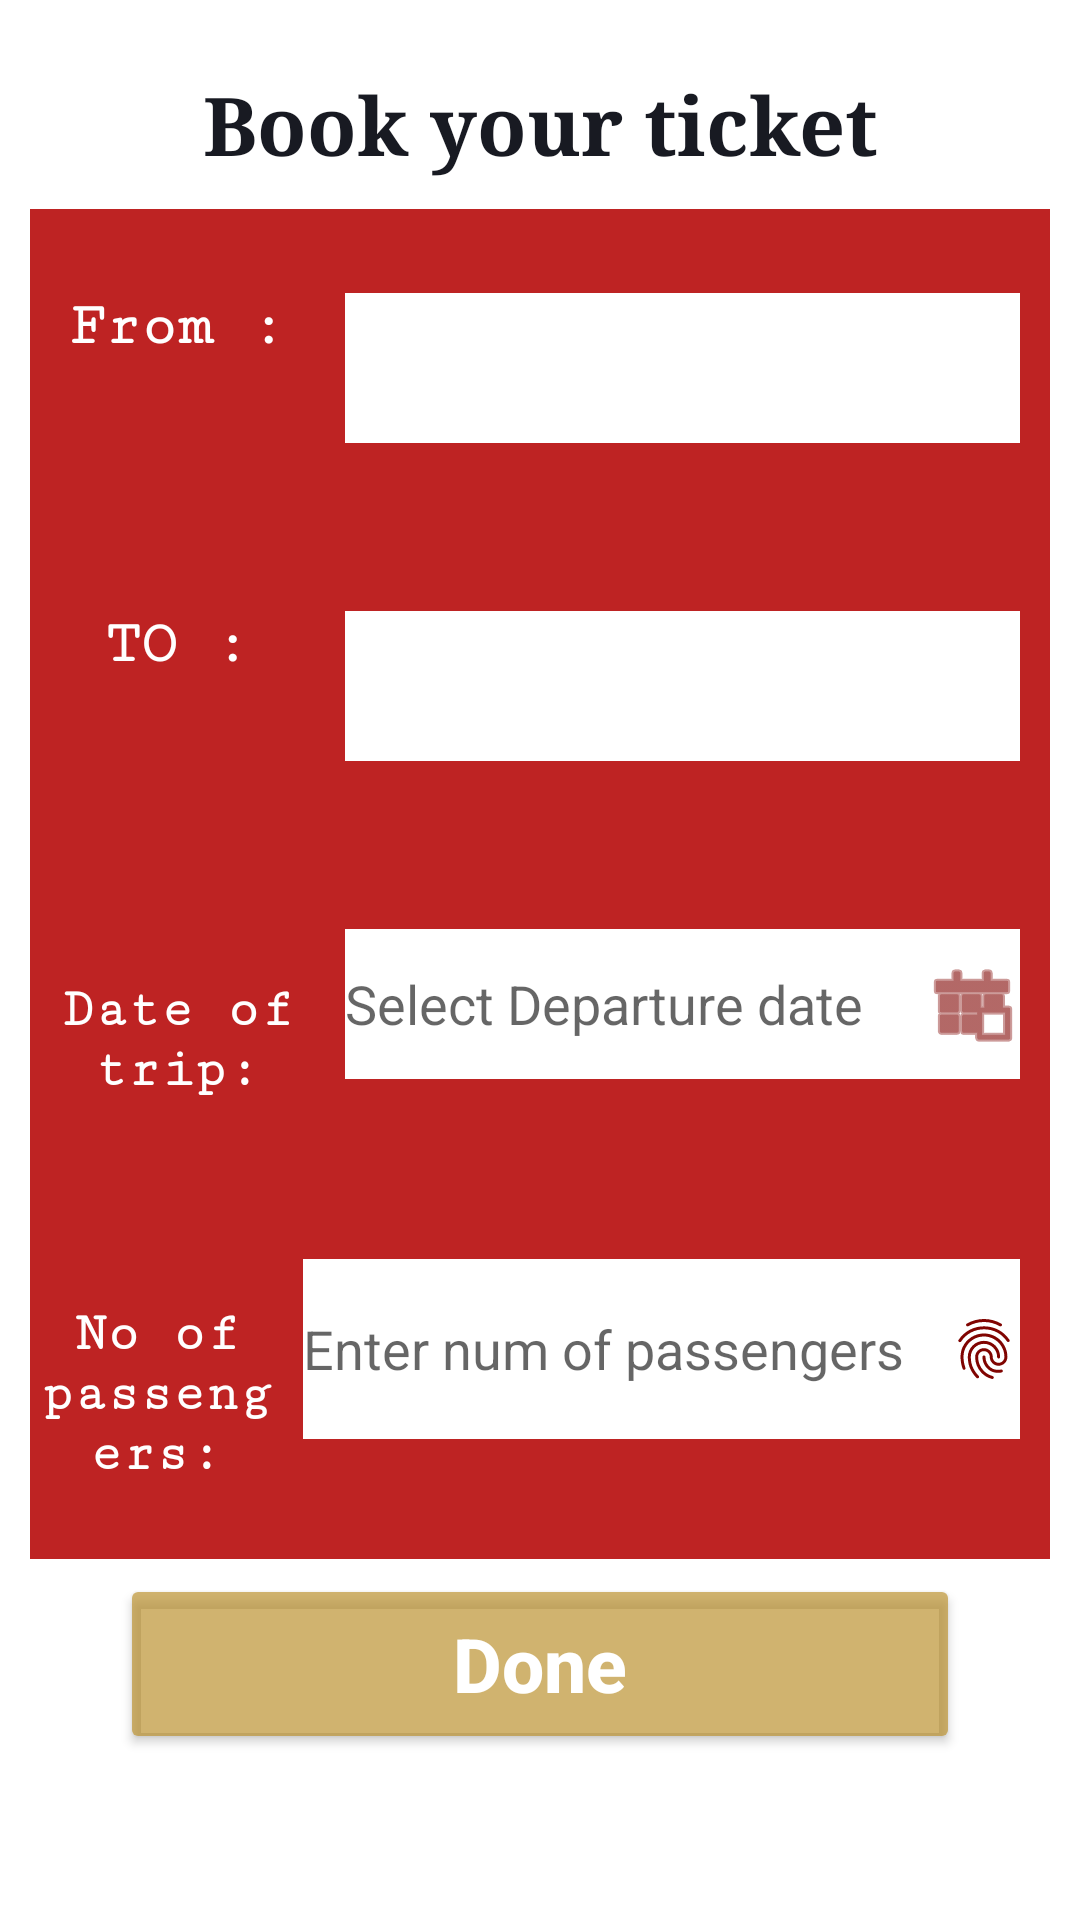

Produce the Android XML layout that renders to this screen, including the resource entries it uses.
<!-- AndroidManifest.xml: application theme Theme.TrainBooking -->
<!-- res/layout/activity_booking.xml -->
<?xml version="1.0" encoding="utf-8"?>
<RelativeLayout xmlns:android="http://schemas.android.com/apk/res/android"
    xmlns:app="http://schemas.android.com/apk/res-auto"
    xmlns:tools="http://schemas.android.com/tools"
    android:layout_width="match_parent"
    android:layout_height="match_parent"
    tools:context=".booking">

    <TextView
        android:id="@+id/t1"
        android:layout_width="match_parent"
        android:layout_height="wrap_content"
        android:layout_marginTop="23dp"
        android:cursorVisible="true"
        android:fontFamily="serif"
        android:gravity="center"
        android:text="Book your ticket"
        android:textAlignment="center"
        android:textColor="#181A22"
        android:textSize="27dp"
        android:textStyle="bold" />

    <ScrollView
        android:layout_width="match_parent"
        android:layout_height="match_parent">

        <LinearLayout
            android:layout_width="match_parent"
            android:layout_height="wrap_content"
            android:orientation="vertical" />
    </ScrollView>

    <LinearLayout
        android:id="@+id/l1"
        android:layout_width="match_parent"
        android:layout_height="450dp"
        android:layout_below="@+id/t1"
        android:layout_marginLeft="10dp"
        android:layout_marginTop="10dp"
        android:layout_marginRight="10dp"
        android:background="#F0BA1616"

        android:orientation="vertical">

        <LinearLayout
            android:id="@+id/l2"
            android:layout_width="match_parent"

            android:layout_height="wrap_content"
            android:layout_marginLeft="1dp"
            android:layout_marginTop="20dp"
            android:layout_marginRight="2dp"
            android:layout_marginBottom="10dp"
            android:orientation="horizontal">

            <TextView
                android:layout_width="80dp"
                android:layout_height="60dp"
                android:layout_margin="8dp"
                android:fontFamily="serif-monospace"
                android:text="From :"
                android:textAlignment="center"
                android:textColor="@color/white"
                android:textSize="20dp"
                android:textStyle="bold" />

            <Spinner
                android:id="@+id/sp"
                android:layout_width="match_parent"
                android:layout_height="50dp"
                android:layout_margin="8dp"
                android:dropDownWidth="wrap_content"

                android:background="@color/white" />
        </LinearLayout>

        <LinearLayout
            android:id="@+id/l3"
            android:layout_width="match_parent"

            android:layout_height="wrap_content"
            android:layout_marginLeft="1dp"
            android:layout_marginTop="20dp"
            android:layout_marginRight="2dp"
            android:layout_marginBottom="10dp"
            android:orientation="horizontal">

            <TextView
                android:layout_width="80dp"
                android:layout_height="60dp"
                android:layout_margin="8dp"
                android:fontFamily="serif-monospace"
                android:text="TO :"
                android:textAlignment="center"
                android:textColor="@color/white"
                android:textSize="20dp"
                android:textStyle="bold" />

            <Spinner
                android:id="@+id/sp1"
                android:layout_width="match_parent"
                android:layout_height="50dp"
                android:layout_margin="8dp"
                android:dropDownWidth="match_parent"
                android:background="@color/white" />
        </LinearLayout>

        <LinearLayout
            android:id="@+id/l4"
            android:layout_width="match_parent"

            android:layout_height="90dp"
            android:layout_marginLeft="1dp"
            android:layout_marginTop="20dp"
            android:layout_marginRight="2dp"
            android:layout_marginBottom="10dp"
            android:orientation="horizontal">

            <TextView
                android:layout_width="80dp"
                android:layout_height="60dp"
                android:layout_margin="8dp"
                android:fontFamily="serif-monospace"
                android:text="Date of trip:"
                android:textAlignment="center"
                android:textColor="@color/white"
                android:textSize="18dp"
                android:textStyle="bold" />

            <EditText
                android:id="@+id/ed1"
                android:layout_width="match_parent"
                android:layout_height="50dp"
                android:layout_margin="8dp"
                android:background="@color/white"
                android:drawableRight="@android:drawable/ic_menu_today"
                android:drawableTint="#800401"

                android:hint="Select Departure date" />


        </LinearLayout>

        <LinearLayout
            android:id="@+id/l5"
            android:layout_width="match_parent"

            android:layout_height="90dp"
            android:layout_marginLeft="1dp"
            android:layout_marginTop="10dp"
            android:layout_marginRight="2dp"
            android:layout_marginBottom="1dp"
            android:orientation="horizontal">

            <TextView
                android:layout_width="80dp"
                android:layout_height="wrap_content"
                android:layout_margin="1dp"
                android:fontFamily="serif-monospace"
                android:text="No of passengers:"
                android:textAlignment="center"
                android:textColor="@color/white"
                android:textSize="18dp"
                android:textStyle="bold" />

            <EditText
                android:id="@+id/ed2"
                android:layout_width="match_parent"
                android:layout_height="60dp"
                android:layout_margin="8dp"
                android:background="@color/white"
                android:drawableRight="?android:attr/fingerprintAuthDrawable"
                android:drawableTint="#800401"
                android:hint="Enter num of passengers" />

        </LinearLayout>

    </LinearLayout>

    <Button
        android:id="@+id/done"
        android:layout_width="0dp"
        android:layout_height="60dp"
        android:layout_below="@+id/l1"
        android:layout_alignParentStart="true"
        android:layout_alignParentEnd="true"
        android:layout_marginStart="40dp"
        android:layout_marginTop="5dp"
        android:layout_marginEnd="40dp"
        android:layout_marginBottom="40dp"
        android:backgroundTint="#ADBA902B"

        android:text="Done"
        android:textAllCaps="false"
        android:textColor="@color/white"
        android:textSize="25dp"
        android:textStyle="bold" />

    <Button
        android:id="@+id/cancel"
        android:layout_width="0dp"
        android:layout_height="60dp"
        android:layout_below="@+id/done"
        android:layout_alignParentStart="true"
        android:layout_alignParentEnd="true"
        android:layout_alignParentBottom="true"
        android:layout_centerHorizontal="true"
        android:layout_marginStart="40dp"
        android:layout_marginTop="0dp"
        android:layout_marginEnd="40dp"
        android:layout_marginBottom="32dp"
        android:backgroundTint="#7695B1"
        android:cursorVisible="true"
        android:padding="4dp"
        android:text="Cancel"
        android:textAlignment="center"
        android:textAllCaps="false"
        android:textColor="@color/black"
        android:textSize="20dp"
        android:textStyle="bold" />

</RelativeLayout>
<!-- resources referenced by this layout -->
<resources>
  <color name="black">#FF000000</color>
  <color name="white">#FFFFFFFF</color>
  <style name="Theme.TrainBooking" parent="Theme.MaterialComponents.DayNight.NoActionBar">
          
          <item name="colorPrimary">@color/purple_500</item>
          <item name="colorPrimaryVariant">@color/purple_700</item>
          <item name="colorOnPrimary">@color/white</item>
          
          <item name="colorSecondary">@color/teal_200</item>
          <item name="colorSecondaryVariant">@color/teal_700</item>
          <item name="colorOnSecondary">@color/black</item>
          
          <item name="android:statusBarColor">?attr/colorPrimaryVariant</item>
          
      </style>
  <color name="purple_500">#FF000000</color>
  <color name="purple_700">#FF000000</color>
  <color name="teal_200">#FF03DAC5</color>
  <color name="teal_700">#FF018786</color>
</resources>
